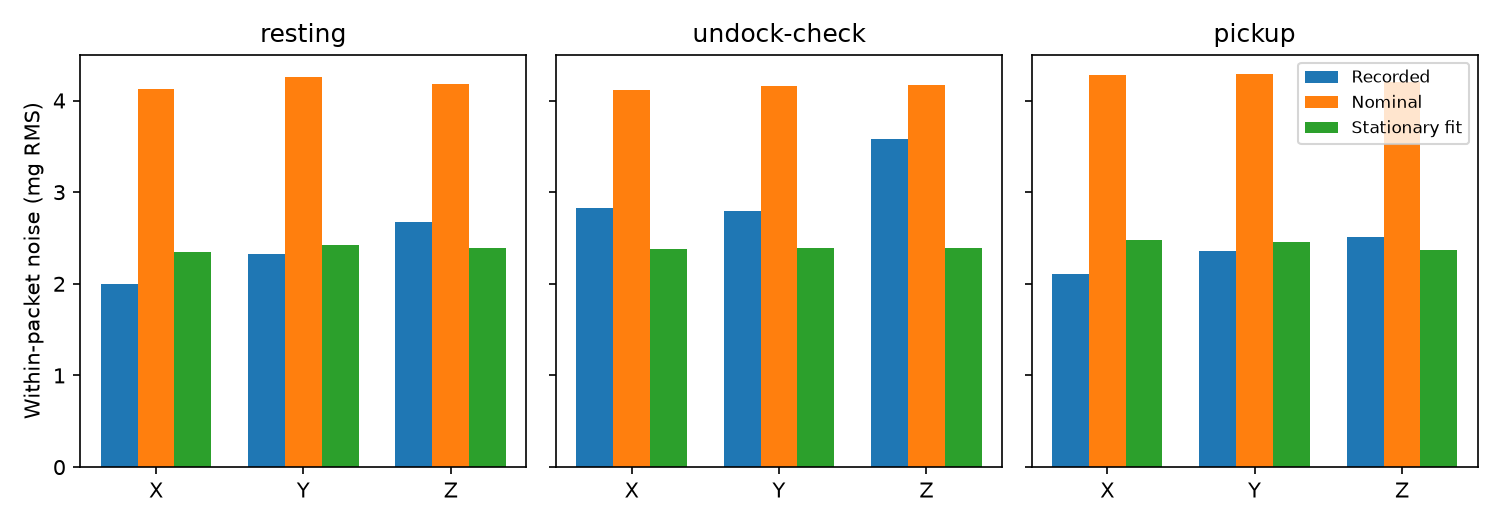

The table this chart was drawn from, first rows:
capture, packets, model, density_ug_sqrtHz, recorded_x_mg, recorded_y_mg, recorded_z_mg, model_x_mg, model_y_mg, model_z_mg, axis_rms_error_mg
resting, 643, Nominal, 220.0, 1.996, 2.326, 2.676, 4.124, 4.257, 4.18, 1.873
resting, 643, Stationary fit, 124, 1.996, 2.326, 2.676, 2.348, 2.419, 2.39, 0.2674
undock-check, 253, Nominal, 220.0, 2.827, 2.791, 3.578, 4.115, 4.158, 4.168, 1.137
undock-check, 253, Stationary fit, 124, 2.827, 2.791, 3.578, 2.382, 2.395, 2.392, 0.7662
pickup, 27, Nominal, 220.0, 2.105, 2.356, 2.511, 4.278, 4.288, 4.207, 1.943
pickup, 27, Stationary fit, 124, 2.105, 2.356, 2.511, 2.473, 2.461, 2.364, 0.2362
